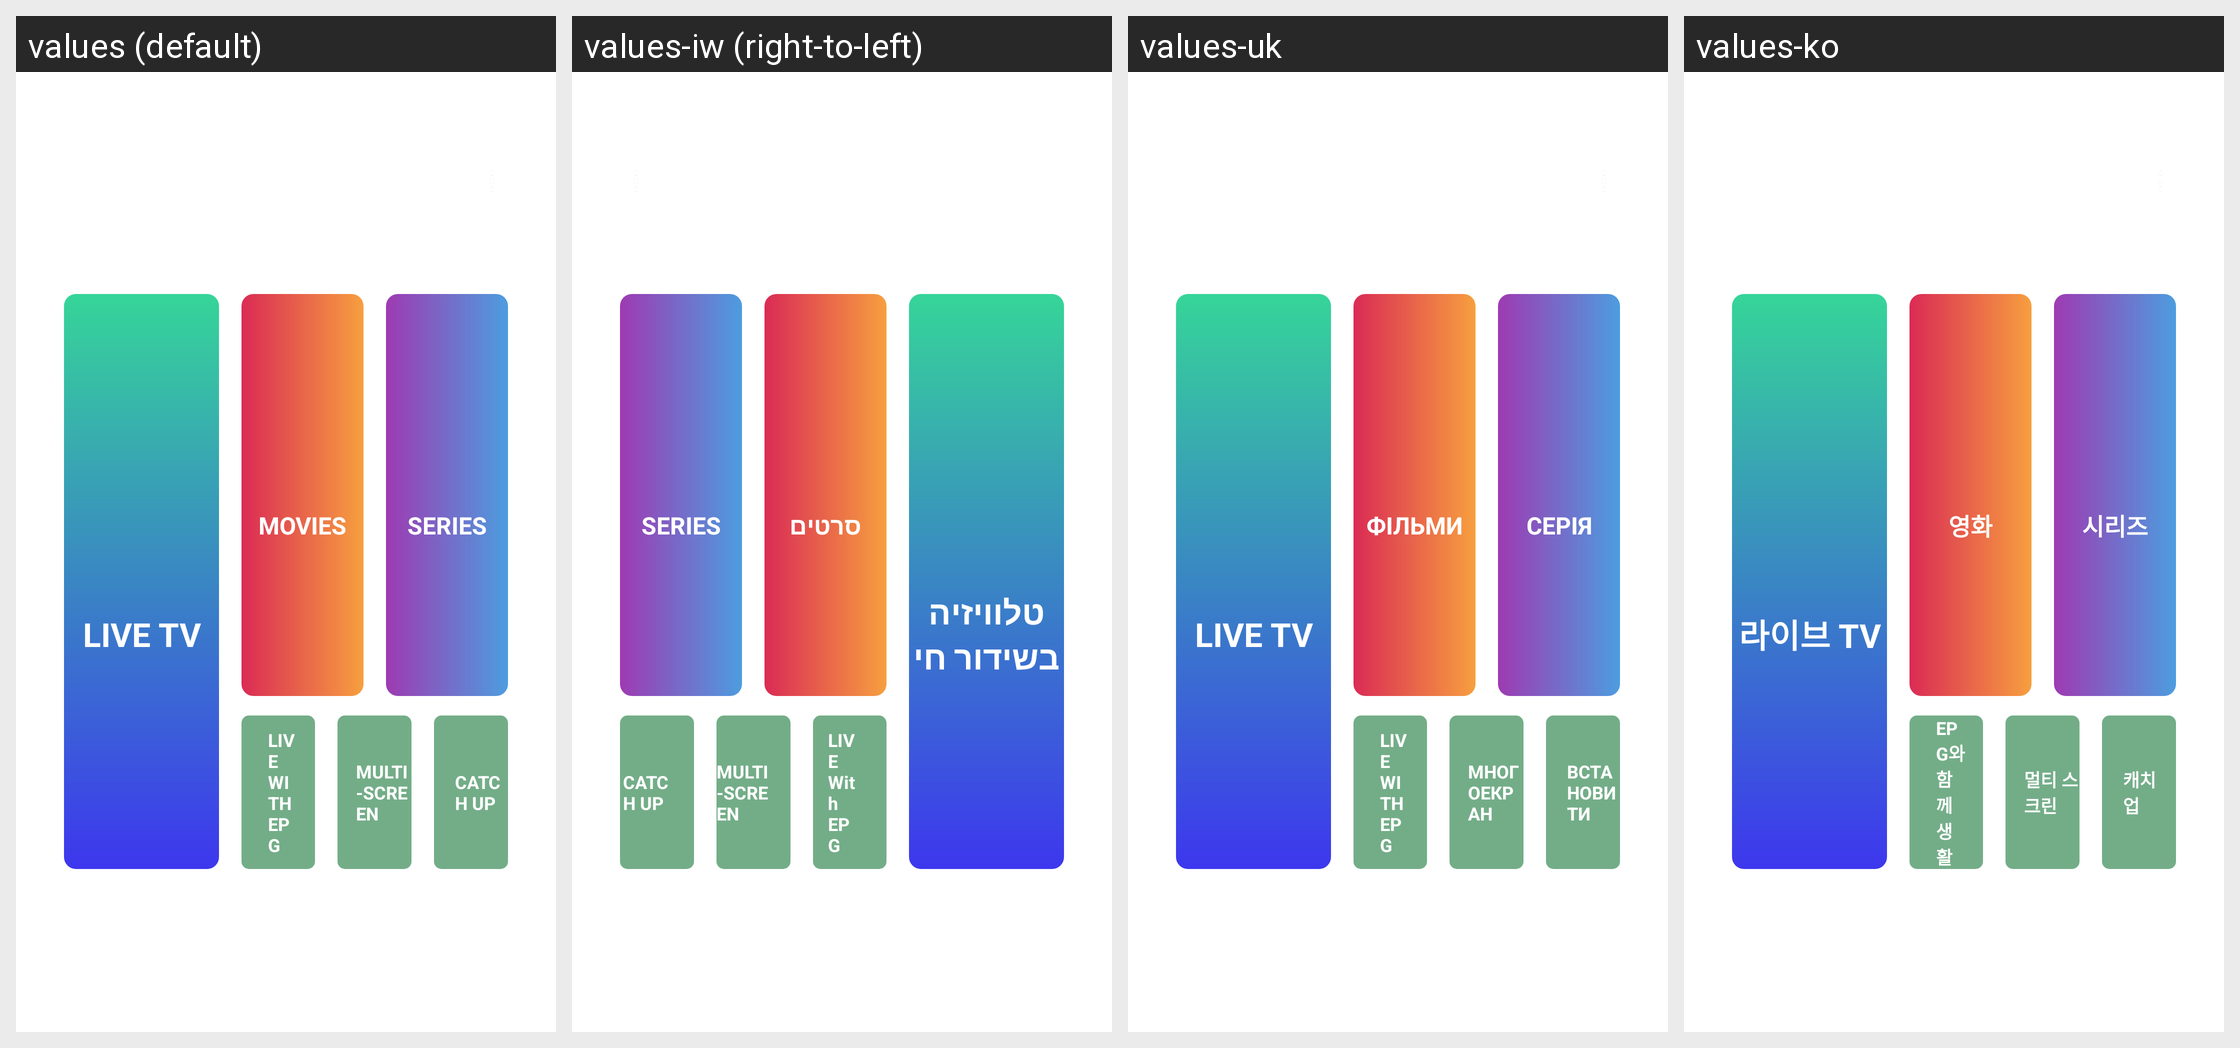

Here is an Android app screen in its default locale and in the app's own translations. Write out the translated-string differences for the strings that appear on this screen.
Android screen res/layout/new_dashboard_layout_without_freetrail.xml rendered under 4 locales, left to right: values (default), values-iw (right-to-left), values-uk, values-ko. Device: Nexus 5 (rendered at 1080×1920; each locale shown at half size, 540×960, under a caption strip naming it); theme AppTheme.NoActionBar.
Other locales in the repository, not shown: values-af, values-am, values-ar, values-as, values-az, values-be, values-bg, values-bn, values-bs, values-ca, values-cs, values-da, values-de, values-el, values-en-rCA, values-en-rGB, values-en-rIN, values-en-rXC, values-es, values-es-rUS, values-et, values-eu, values-fa, values-fi, values-fr, values-fr-rCA, values-gl, values-gu, values-he, values-hi, values-hr, values-hu, values-hy, values-id, values-in, values-is, values-it, values-ja, values-ka, values-kk, values-km, values-kn, values-ky, values-lo, values-lt, values-lv, values-mk, values-ml, values-mn, values-mr, values-ms, values-my, values-nb, values-ne, values-nl, values-or, values-pa, values-pl, values-pt, values-pt-rBR, values-pt-rPT, values-ro, values-ru, values-si, values-sk, values-sl, values-sq, values-sr, values-sv, values-sw, values-ta, values-te, values-th, values-tl, values-tr, values-ur, values-uz, values-vi, values-zh-rCN, values-zh-rHK, values-zh-rTW, values-zu.
Strings drawn on this screen, with the default value and each locale's value (text and hints the layout hard-codes, and strings that could not be matched under every locale, appear in the picture but are not listed):

live_tv
  values: LIVE TV
  values-iw: טלוויזיה בשידור חי
  values-uk: LIVE TV
  values-ko: 라이브 TV

on_demand
  values: MOVIES
  values-iw: סרטים
  values-uk: ФІЛЬМИ
  values-ko: 영화

series1
  values: SERIES
  values-iw: SERIES
  values-uk: СЕРІЯ
  values-ko: 시리즈

epg_live
  values: LIVE WITH EPG
  values-iw: LIVE With EPG
  values-uk: LIVE WITH EPG
  values-ko: EPG와 함께 생활

multiscreen
  values: MULTI-SCREEN
  values-iw: MULTI-SCREEN
  values-uk: МНОГОЕКРАН
  values-ko: 멀티 스크린

catch_up
  values: CATCH UP
  values-iw: CATCH UP
  values-uk: ВСТАНОВИТИ
  values-ko: 캐치 업
